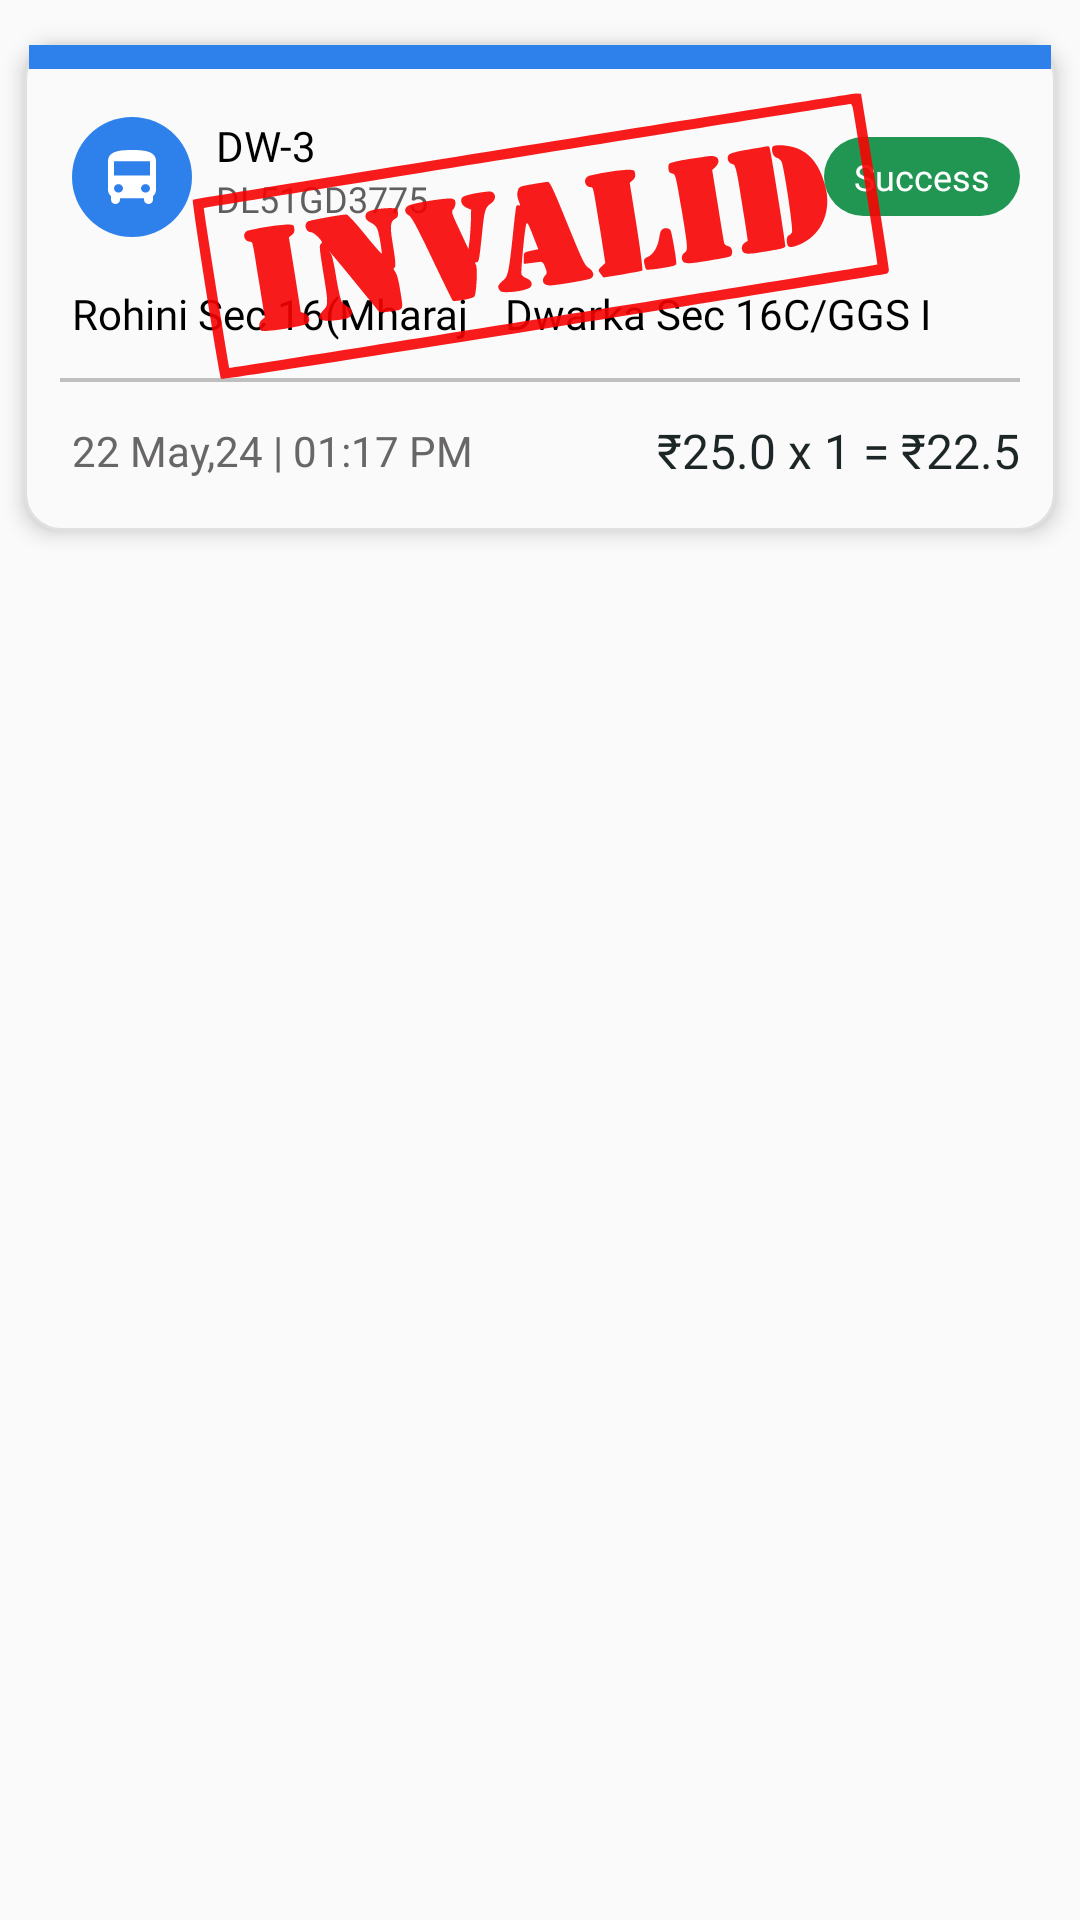

This screen was rendered from an Android layout file. Write that file and the resources it references.
<!-- AndroidManifest.xml: application theme Theme.Chartr -->
<!-- res/layout/past_ticket_item6.xml -->
<?xml version="1.0" encoding="utf-8"?>
<RelativeLayout xmlns:android="http://schemas.android.com/apk/res/android" xmlns:app="http://schemas.android.com/apk/res-auto" xmlns:aapt="http://schemas.android.com/aapt"
android:paddingTop="4dp"
android:paddingBottom="4dp"
android:layout_width="wrap_content"
android:layout_height="wrap_content">



        <RelativeLayout
            android:id="@+id/rl_last_ticket"
            android:layout_width="match_parent"
            android:layout_height="wrap_content"
            android:layout_marginStart="8dp"
            android:layout_marginTop="10dp"
            android:layout_marginEnd="8dp"
            android:layout_marginBottom="10dp"
            android:background="@drawable/ticket_background"
            android:elevation="4dp"
            android:visibility="visible">

            <RelativeLayout
                android:id="@+id/rl_ticket_top_bar"
                android:layout_width="match_parent"
                android:layout_height="8dp"
                android:layout_marginStart="1.6dp"
                android:layout_marginTop="1dp"
                android:layout_marginEnd="1.6dp"
                android:background="@color/blue_ticket_bg" />

            <RelativeLayout
                android:id="@+id/rl_bus_details"
                android:layout_width="match_parent"
                android:layout_height="wrap_content"
                android:layout_below="@+id/rl_ticket_top_bar"
                android:layout_marginTop="8dp"
                android:layout_marginBottom="8dp">

                <RelativeLayout
                    android:id="@+id/rl_top"
                    android:layout_width="match_parent"
                    android:layout_height="wrap_content"
                    android:layout_marginStart="16dp"
                    android:layout_marginTop="8dp"
                    android:layout_marginEnd="12dp">


                    <ImageView
                        android:id="@+id/iv_bus"

                        android:layout_width="wrap_content"
                        android:layout_height="wrap_content"
                        android:layout_marginEnd="8dp"
                        android:src="@drawable/bus_blue_circle" />


                    <TextView
                        android:id="@+id/tv_route"
                        android:layout_width="wrap_content"
                        android:layout_height="wrap_content"
                        android:layout_toEndOf="@+id/iv_bus"
                        android:fontFamily="@font/inter_bold"
                        android:text="DW-3"
                        android:textColor="@color/black"
                        android:textSize="14sp" />

                    <TextView
                        android:id="@+id/tv_bus_number"
                        android:layout_width="wrap_content"
                        android:layout_height="wrap_content"
                        android:layout_below="@+id/tv_route"
                        android:layout_toEndOf="@+id/iv_bus"
                        android:fontFamily="@font/inter_regular"
                        android:text="DL51GD3775"
                        android:textColor="#605E5E"
                        android:textSize="12sp" />

                    <TextView
                        android:id="@+id/tv_ticket_status"
                        android:layout_width="wrap_content"
                        android:layout_height="wrap_content"
                        android:layout_alignParentEnd="true"
                        android:layout_centerVertical="true"
                        android:background="@drawable/round_plain_box"
                        android:fontFamily="@font/inter_medium"
                        android:paddingStart="10dp"
                        android:paddingTop="5dp"
                        android:paddingEnd="10dp"
                        android:paddingBottom="5dp"
                        android:text="Success"
                        android:textColor="@color/white"
                        android:textSize="12sp" />
                </RelativeLayout>

                <RelativeLayout
                    android:id="@+id/rl_mid"
                    android:layout_width="match_parent"
                    android:layout_height="wrap_content"
                    android:layout_below="@+id/rl_top"
                    android:layout_marginStart="16dp"
                    android:layout_marginTop="16dp">

                    <TextView
                        android:id="@+id/tv_starting_stop"
                        android:layout_width="wrap_content"
                        android:layout_height="wrap_content"
                        android:layout_alignParentStart="true"
                        android:layout_centerVertical="true"
                        android:fontFamily="@font/inter_medium"
                        android:maxLength="20"
                        android:text="Rohini Sec 16(Mharaja "
                        android:textColor="@color/black"
                        android:textSize="14sp" />

                    <ImageView
                        android:id="@+id/iv_arrow"
                        android:layout_width="wrap_content"
                        android:layout_height="wrap_content"
                        android:layout_marginStart="8dp"
                        android:layout_marginEnd="4dp"
                        android:layout_toEndOf="@+id/tv_starting_stop"
                        android:rotation="180"
                        app:srcCompat="@drawable/ic_back_arrow"
                        app:tint="@color/black" />

                    <TextView
                        android:id="@+id/tv_ending_stop"
                        android:layout_width="wrap_content"
                        android:layout_height="wrap_content"
                        android:layout_alignParentEnd="true"
                        android:layout_centerVertical="true"
                        android:layout_toEndOf="@+id/iv_arrow"
                        android:fontFamily="@font/inter_medium"
                        android:maxLength="20"
                        android:text="Dwarka Sec 16C/GGS IP"
                        android:textColor="@color/black"
                        android:textSize="14sp" />
                </RelativeLayout>

                <View
                    android:id="@+id/view_line"
                    android:layout_width="match_parent"
                    android:layout_height="1.2dp"
                    android:layout_below="@+id/rl_mid"
                    android:layout_marginStart="12dp"
                    android:layout_marginTop="12dp"
                    android:layout_marginEnd="12dp"
                    android:layout_marginBottom="12dp"
                    android:background="#BFBFBF" />

                <RelativeLayout
                    android:id="@+id/rl_bottom"
                    android:layout_width="match_parent"
                    android:layout_height="wrap_content"
                    android:layout_below="@+id/view_line"
                    android:layout_marginBottom="8dp"
                    android:paddingStart="16dp"
                    android:paddingEnd="12dp">

                    <TextView
                        android:id="@+id/tv_booking_time"
                        android:layout_width="wrap_content"
                        android:layout_height="wrap_content"
                        android:layout_alignParentStart="true"
                        android:layout_centerInParent="true"
                        android:text="22 May,24 | 01:17 PM"
                        android:textColor="#686666" />

                    <RelativeLayout
                        android:layout_width="wrap_content"
                        android:layout_height="wrap_content"
                        android:layout_alignParentEnd="true"
                        android:layout_centerInParent="true">

                        <TextView
                            android:id="@+id/tv_fare_per_ticket"
                            android:layout_width="wrap_content"
                            android:layout_height="wrap_content"
                            android:fontFamily="@font/inter_bold"
                            android:text="₹25.0 x 1 = ₹22.5"
                            android:textColor="#1c2626"
                            android:textSize="16sp" />

                        <TextView
                            android:id="@+id/tv_ticket_count"
                            android:layout_width="wrap_content"
                            android:layout_height="wrap_content"
                            android:layout_toEndOf="@+id/tv_fare_per_ticket"
                            android:fontFamily="@font/inter_bold"
                            android:text=""
                            android:textColor="#1c2626"
                            android:textSize="16sp" />

                        <TextView
                            android:id="@+id/tv_payable_amount"
                            android:layout_width="wrap_content"
                            android:layout_height="wrap_content"
                            android:layout_toEndOf="@+id/tv_ticket_count"
                            android:fontFamily="@font/inter_bold"
                            android:text=""
                            android:textColor="#1c2626"
                            android:textSize="16sp" />
                    </RelativeLayout>
                </RelativeLayout>

                <ImageView
                    android:id="@+id/iv_ticket_expire"
                    android:layout_width="wrap_content"
                    android:layout_height="96dp"
                    android:visibility="visible"
                    app:srcCompat="@drawable/ic_invalid"
                    app:tint="#F80101" />
            </RelativeLayout>

        </RelativeLayout>
    </RelativeLayout>
<!-- resources referenced by this layout -->
<resources>
  <color name="black">#FF000000</color>
  <color name="blue_ticket_bg">#2e81eb</color>
  <color name="white">#FFFFFFFF</color>
  
      //status bar
  <!-- drawable bus_blue_circle (drawable) -->
  <?xml version="1.0" encoding="utf-8"?>
  <vector xmlns:android="http://schemas.android.com/apk/res/android" xmlns:app="http://schemas.android.com/apk/res-auto" xmlns:aapt="http://schemas.android.com/aapt" android:height="40dp" android:width="40dp" android:viewportWidth="40" android:viewportHeight="40">
      <path android:fillColor="#2e81eb" android:pathData="M20,0L20,0A20,20 0,0 1,40 20L40,20A20,20 0,0 1,20 40L20,40A20,20 0,0 1,0 20L0,20A20,20 0,0 1,20 0z"/>
      <path android:fillColor="#ffffff" android:pathData="M12,24.263C12,25.097 12.39,25.845 13,26.366V27.579C13,28.365 13.67,29 14.5,29C15.33,29 16,28.365 16,27.579V27.105H24V27.579C24,28.356 24.67,29 25.5,29C26.32,29 27,28.365 27,27.579V26.366C27.61,25.845 28,25.097 28,24.263V14.79C28,11.474 24.42,11 20,11C15.58,11 12,11.474 12,14.79V24.263ZM15.5,25.211C14.67,25.211 14,24.576 14,23.789C14,23.003 14.67,22.368 15.5,22.368C16.33,22.368 17,23.003 17,23.789C17,24.576 16.33,25.211 15.5,25.211ZM24.5,25.211C23.67,25.211 23,24.576 23,23.789C23,23.003 23.67,22.368 24.5,22.368C25.33,22.368 26,23.003 26,23.789C26,24.576 25.33,25.211 24.5,25.211ZM26,19.526H14V14.79H26V19.526Z"/>
  </vector>
  <!-- drawable ic_invalid: vector/xml drawable (drawable, 5313 chars, omitted) -->
  <!-- drawable round_plain_box (drawable) -->
  <?xml version="1.0" encoding="utf-8"?>
  <layer-list xmlns:android="http://schemas.android.com/apk/res/android" xmlns:app="http://schemas.android.com/apk/res-auto" xmlns:aapt="http://schemas.android.com/aapt">
      <item>
          <shape>
              <solid android:color="@color/green_ticket_bg"/>
              <corners android:radius="40dp"/>
          </shape>
      </item>
  </layer-list>
  <!-- drawable ticket_background (drawable) -->
  <?xml version="1.0" encoding="utf-8"?>
  <shape xmlns:android="http://schemas.android.com/apk/res/android" xmlns:app="http://schemas.android.com/apk/res-auto" xmlns:aapt="http://schemas.android.com/aapt" android:shape="rectangle">
      <solid android:color="#fafafa"/>
      <stroke android:width="1dp" android:color="#e0e0e0"/>
      <corners android:radius="@dimen/standard_12"/>
  </shape>
  <style name="Theme.Chartr" parent="Theme.AppCompat.Light.NoActionBar">
          
          <item name="colorPrimary">@color/colorPrimary</item>
          <item name="colorPrimaryDark">@color/StatusBar</item>
          <item name="colorAccent">@color/colorAccent</item>
      </style>
  <color name="green_ticket_bg">#219653</color>
  <dimen name="standard_12">12dp</dimen>
  <color name="colorPrimary">#6200EE</color>
  <color name="StatusBar">#1bbabf</color>
  <color name="colorAccent">#03DAC5</color>
</resources>
